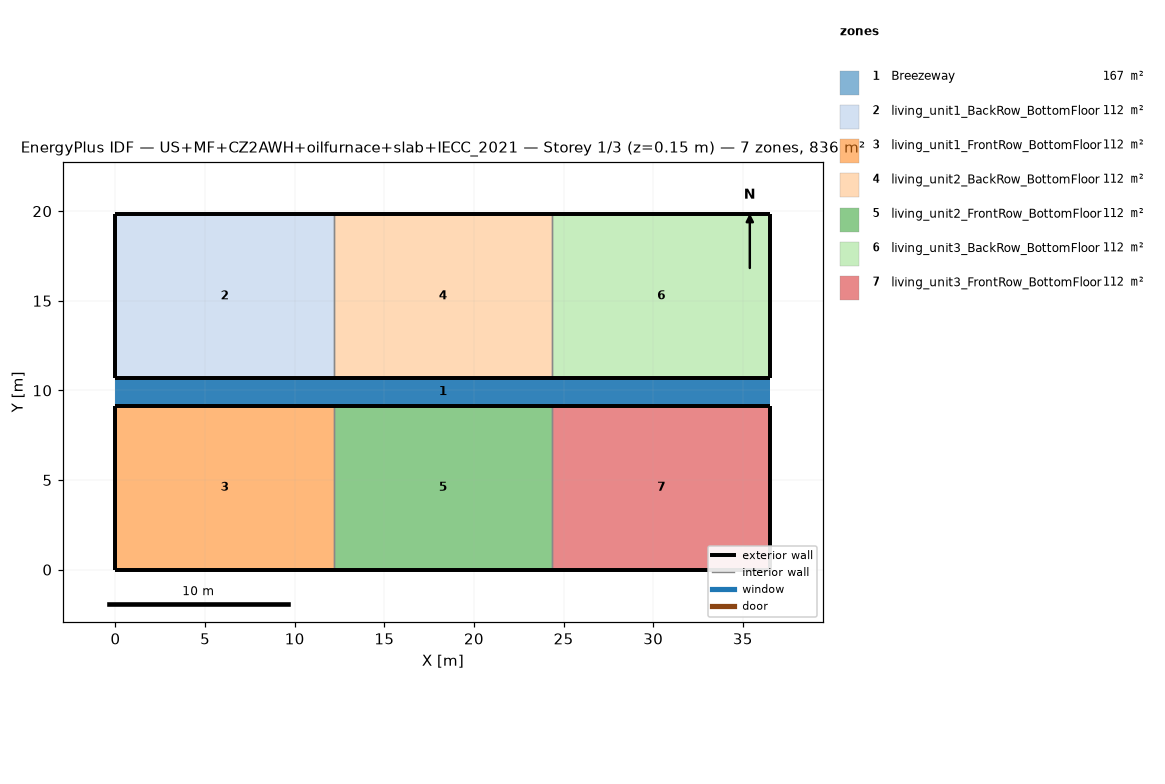
=== STOREY PLAN SPEC (per zone: floor XY polygon, exterior-wall plan segments, windows/doors) ===
zone 1: Breezeway  (167.0 m²)
  floor: (36.54, 9.16) (0.00, 9.16) (0.00, 10.68) (36.54, 10.68)
  floor: (36.54, 9.16) (0.00, 9.16) (0.00, 10.68) (36.54, 10.68)
  floor: (36.54, 9.16) (0.00, 9.16) (0.00, 10.68) (36.54, 10.68)
zone 2: living_unit1_BackRow_BottomFloor  (111.5 m²)
  floor: (12.18, 10.68) (0.00, 10.68) (0.00, 19.84) (12.18, 19.84)
  exterior wall: (0.00, 10.68) – (12.18, 10.68)  [12.2 m]
  exterior wall: (12.18, 19.84) – (0.00, 19.84)  [12.2 m]
  exterior wall: (0.00, 19.84) – (0.00, 10.68)  [9.2 m]
  interior walls: 1
zone 3: living_unit1_FrontRow_BottomFloor  (111.5 m²)
  floor: (12.18, 0.00) (0.00, 0.00) (0.00, 9.16) (12.18, 9.16)
  exterior wall: (0.00, 0.00) – (12.18, 0.00)  [12.2 m]
  exterior wall: (12.18, 9.16) – (0.00, 9.16)  [12.2 m]
  exterior wall: (0.00, 9.16) – (0.00, 0.00)  [9.2 m]
  interior walls: 1
zone 4: living_unit2_BackRow_BottomFloor  (111.5 m²)
  floor: (24.36, 10.68) (12.18, 10.68) (12.18, 19.84) (24.36, 19.84)
  exterior wall: (12.18, 10.68) – (24.36, 10.68)  [12.2 m]
  exterior wall: (24.36, 19.84) – (12.18, 19.84)  [12.2 m]
  interior walls: 2
zone 5: living_unit2_FrontRow_BottomFloor  (111.5 m²)
  floor: (24.36, 0.00) (12.18, 0.00) (12.18, 9.16) (24.36, 9.16)
  exterior wall: (12.18, 0.00) – (24.36, 0.00)  [12.2 m]
  exterior wall: (24.36, 9.16) – (12.18, 9.16)  [12.2 m]
  interior walls: 2
zone 6: living_unit3_BackRow_BottomFloor  (111.5 m²)
  floor: (36.54, 10.68) (24.36, 10.68) (24.36, 19.84) (36.54, 19.84)
  exterior wall: (24.36, 10.68) – (36.54, 10.68)  [12.2 m]
  exterior wall: (36.54, 10.68) – (36.54, 19.84)  [9.2 m]
  exterior wall: (36.54, 19.84) – (24.36, 19.84)  [12.2 m]
  interior walls: 1
zone 7: living_unit3_FrontRow_BottomFloor  (111.5 m²)
  floor: (36.54, 0.00) (24.36, 0.00) (24.36, 9.16) (36.54, 9.16)
  exterior wall: (24.36, 0.00) – (36.54, 0.00)  [12.2 m]
  exterior wall: (36.54, 0.00) – (36.54, 9.16)  [9.2 m]
  exterior wall: (36.54, 9.16) – (24.36, 9.16)  [12.2 m]
  interior walls: 1

=== DERIVED (storey summary) ===
Building: US+MF+CZ2AWH+oilfurnace+slab+IECC_2021
Storey: 1 of 3  (floor level z = 0.15 m)
Storey gross floor area: 836.2 m²
Zones on this storey: 7
  - Breezeway: floor 167.0 m²
  - living_unit1_BackRow_BottomFloor: floor 111.5 m²; exterior wall 33.5 m (86.9 m²); WWR 0.0%
  - living_unit1_FrontRow_BottomFloor: floor 111.5 m²; exterior wall 33.5 m (86.9 m²); WWR 0.0%
  - living_unit2_BackRow_BottomFloor: floor 111.5 m²; exterior wall 24.4 m (63.1 m²); WWR 0.0%
  - living_unit2_FrontRow_BottomFloor: floor 111.5 m²; exterior wall 24.4 m (63.1 m²); WWR 0.0%
  - living_unit3_BackRow_BottomFloor: floor 111.5 m²; exterior wall 33.5 m (86.9 m²); WWR 0.0%
  - living_unit3_FrontRow_BottomFloor: floor 111.5 m²; exterior wall 33.5 m (86.9 m²); WWR 0.0%
Zone adjacency (shared interzone walls):
  - living_unit1_BackRow_BottomFloor ↔ living_unit2_BackRow_BottomFloor
  - living_unit1_FrontRow_BottomFloor ↔ living_unit2_FrontRow_BottomFloor
  - living_unit2_BackRow_BottomFloor ↔ living_unit3_BackRow_BottomFloor
  - living_unit2_FrontRow_BottomFloor ↔ living_unit3_FrontRow_BottomFloor